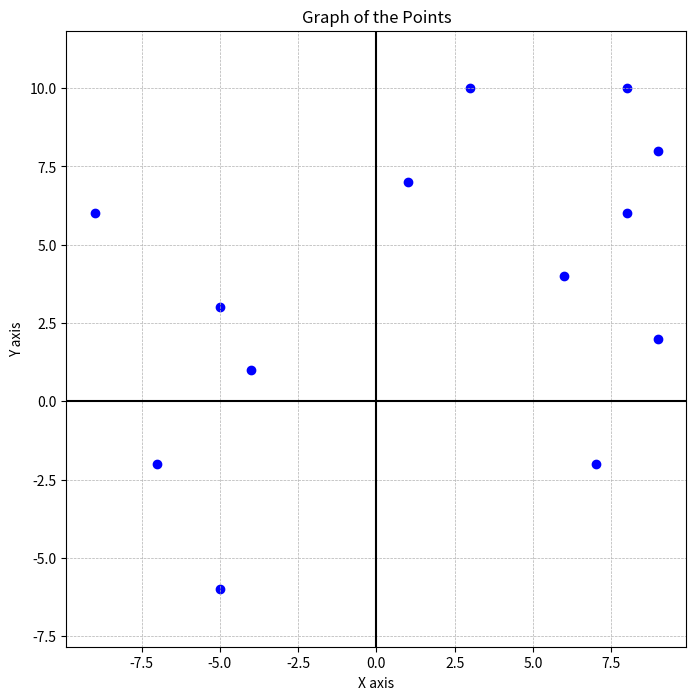

This figure's Python source:
import matplotlib.pyplot as plt

# Coordinates of the points
points = [
    (8, 6), (-9, 6), (-4, 1), (-5, 3),
    (6, 4), (7, -2), (9, 2), (9, 8),
    (8, 10), (-7, -2), (-5, -6), (1, 7), (3, 10)
]

# Unpack points into x and y coordinates
x_coords, y_coords = zip(*points)

# Plotting
plt.figure(figsize=(8, 8))
plt.scatter(x_coords, y_coords, color='blue')
plt.grid(True, which='both', linestyle='--', linewidth=0.5)
plt.axhline(y=0, color='k')
plt.axvline(x=0, color='k')
plt.title('Graph of the Points')
plt.xlabel('X axis')
plt.ylabel('Y axis')

# Setting equal aspect ratio to ensure the square's sides appear correctly
plt.axis('equal')

plt.show()
